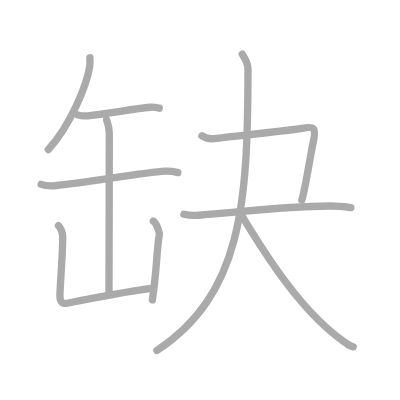
t = 0.00 s
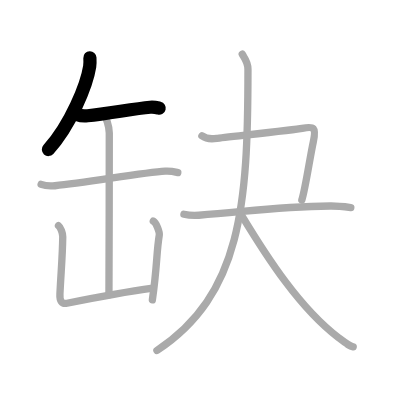
t = 2.00 s
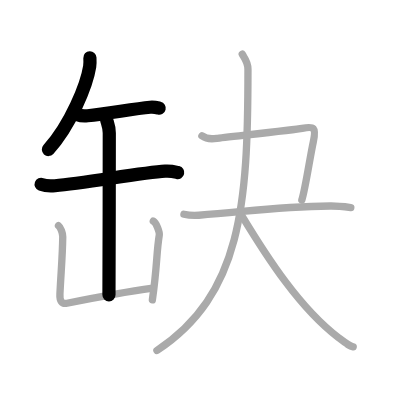
t = 4.00 s
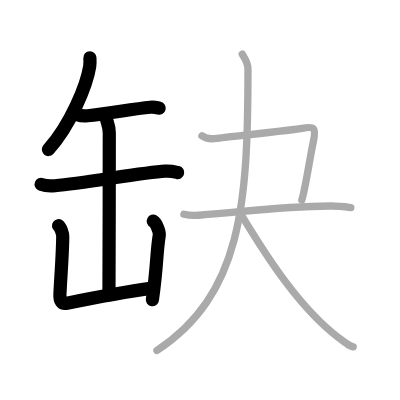
t = 6.00 s
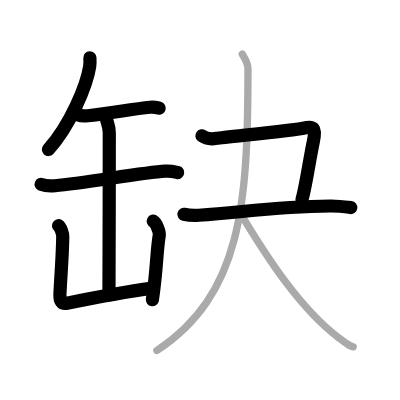
t = 8.00 s
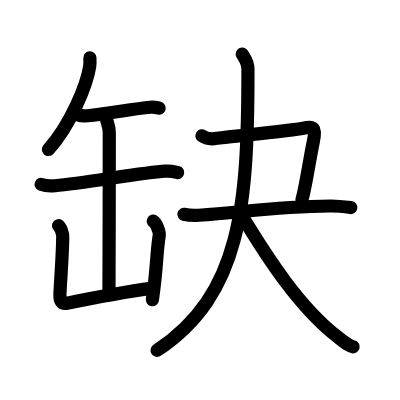
t = 10.00 s

The animated SVG that drew these frames (rendered in a browser with its animation timeline set to each time). Animation: 10 SMIL elements (animate=10); one cycle of 10.00 s.

<?xml version="1.0" standalone="no"?>
<!DOCTYPE svg PUBLIC "-//W3C//DTD SVG 1.1//EN"   "http://www.w3.org/Graphics/SVG/1.1/DTD/svg11.dtd">
<svg width="400px" height="400px"  version="1.1" xmlns="http://www.w3.org/2000/svg">
  <defs>
    <marker id="Triangle" viewBox="0 0 10 10" refX="0" refY="5" markerUnits="strokeWidth" markerWidth="3" style="stroke-opacity:0%;fill:#aaaaaa;" markerHeight="2" orient="auto">
      <path d="M 0 0 L 10 5 L 0 10 z" />
    </marker>
    
    <marker id="Arrow" viewBox="0 0 10 10" refX="5" refY="5" markerUnits="strokeWidth" markerWidth="1.8" style="stroke-opacity:0%;fill:#770000;" markerHeight="2" orient="auto">
      <path d="M 0 4 L 6 4 L 4 1 L 10 5 L 4 9 L 6 6 L 0 6 z" />
        <circle cx="5" cy="5" r="5" />
      </marker>
    
    <marker id="TriangleRed" viewBox="0 0 10 10" refX="0" refY="5" markerUnits="strokeWidth" markerWidth="3" style="stroke-opacity:0%;fill:#CC0000;" markerHeight="2" orient="auto">
      <path d="M 0 0 L 10 5 L 0 10 z" />
    </marker>
    
    <marker id="ArrowRed" viewBox="0 0 10 10" refX="5" refY="5" markerUnits="strokeWidth" markerWidth="1.8" style="stroke-opacity:0%;fill:#CC0000;" markerHeight="2" orient="auto">
      <path d="M 0 4 L 6 4 L 4 1 L 10 5 L 4 9 L 6 6 L 0 6 z" />
        <circle cx="5" cy="5" r="5" />
      </marker>
    
  </defs>
  
  <path style="fill:#ffffff; fill-opacity:100%; fill-rule:evenodd; stroke-width:0;" d="M 0 0 L 400px 0 L 400px 400px L 0 400px L 0 0" />

  <g transform="scale(3.6697247706422 3.6697247706422)">
<path style="fill:none; fill-opacity:0%; fill-rule:evenodd; stroke:#aaaaaa; stroke-opacity:100%; stroke-width: 1.5pt; stroke-linejoin:round; stroke-linecap:round;" d="M24.5 15.75c0.03 0.59 0.07 1.52-0.06 2.37c-0.77 4.99-5.2 15.94-11.26 22.64"></path>
<path style="fill:none; fill-opacity:0%; fill-rule:evenodd; stroke:#aaaaaa; stroke-opacity:100%; stroke-width: 1.5pt; stroke-linejoin:round; stroke-linecap:round;" d="M21.15 31.29c0.71 0.26 2.01 0.33 2.72 0.26c5.54-0.55 12.48-1.92 17.04-2.33c1.18-0.1 1.89 0.12 2.48 0.26"></path>
<path style="fill:none; fill-opacity:0%; fill-rule:evenodd; stroke:#aaaaaa; stroke-opacity:100%; stroke-width: 1.5pt; stroke-linejoin:round; stroke-linecap:round;" d="M11.21 50.24c0.98 0.37 2.79 0.47 3.77 0.37c8.45-0.79 23.86-3.58 30.03-3.96c1.64-0.1 2.62 0.18 3.44 0.37"></path>
<path style="fill:none; fill-opacity:0%; fill-rule:evenodd; stroke:#aaaaaa; stroke-opacity:100%; stroke-width: 1.5pt; stroke-linejoin:round; stroke-linecap:round;" d="M29.05 32.66c0.34 1.14 0.73 1.98 0.73 3.56c0 5.54-0.04 39.45-0.09 44.13"></path>
<path style="fill:none; fill-opacity:0%; fill-rule:evenodd; stroke:#aaaaaa; stroke-opacity:100%; stroke-width: 1.5pt; stroke-linejoin:round; stroke-linecap:round;" d="M15.94 61.5c0.58 0.41 1.17 2.15 1.16 2.98c-0.06 5.15-0.44 9.09-0.77 15.63c-0.09 1.89 0.48 2.82 1.92 2.52c3.97-0.81 15.87-3.1 23.42-4.13"></path>
<path style="fill:none; fill-opacity:0%; fill-rule:evenodd; stroke:#aaaaaa; stroke-opacity:100%; stroke-width: 1.5pt; stroke-linejoin:round; stroke-linecap:round;" d="M41.77 60.25c0.82 0.41 1.76 3.03 1.63 3.84c-0.81 4.97-0.54 8.36-1.88 17.63"></path>
<path style="fill:none; fill-opacity:0%; fill-rule:evenodd; stroke:#aaaaaa; stroke-opacity:100%; stroke-width: 1.5pt; stroke-linejoin:round; stroke-linecap:round;" d="M55.02 37.01c0.97 0.72 2.6 0.93 4.05 0.69c1.45-0.24 21.33-2.28 23.26-2.7c3.23-0.71 3.9-0.28 3.04 3.67c-0.93 4.3-2.17 12.89-3.12 15.83"></path>
<path style="fill:none; fill-opacity:0%; fill-rule:evenodd; stroke:#aaaaaa; stroke-opacity:100%; stroke-width: 1.5pt; stroke-linejoin:round; stroke-linecap:round;" d="M50.12 58.39c0.87 0.2 3.11 0.34 4.06 0.27c13.37-0.99 21.18-2.33 35.8-2.52c1.21-0.02 2.92 0.08 5.62 0.41"></path>
<path style="fill:none; fill-opacity:0%; fill-rule:evenodd; stroke:#aaaaaa; stroke-opacity:100%; stroke-width: 1.5pt; stroke-linejoin:round; stroke-linecap:round;" d="M66.01 14.75c0.54 0.98 1.56 2.05 1.56 4.1c0 37.15-1.81 61.4-24.81 76.65"></path>
<path style="fill:none; fill-opacity:0%; fill-rule:evenodd; stroke:#aaaaaa; stroke-opacity:100%; stroke-width: 1.5pt; stroke-linejoin:round; stroke-linecap:round;" d="M65.72 58.46C73 70.5 81.75 84 92.23 92c2.39 1.82 3.01 2.31 4.02 2.5"></path>

<path style="fill:none; fill-opacity:0%; fill-rule:evenodd; stroke:#000000; stroke-opacity:100%; stroke-width: 2.7pt; stroke-linejoin:round; stroke-linecap:round;" d="M24.5 15.75c0.03 0.59 0.07 1.52-0.06 2.37c-0.77 4.99-5.2 15.94-11.26 22.64" pathLength="100" stroke-dashoffset="100" stroke-dasharray="100 105"><animate id="dashAnim1" attributeName="stroke-dashoffset" from="100" to="0" dur="1s" calcMode="linear" fill="freeze"/></path>
<path style="fill:none; fill-opacity:0%; fill-rule:evenodd; stroke:#000000; stroke-opacity:100%; stroke-width: 2.7pt; stroke-linejoin:round; stroke-linecap:round;" d="M21.15 31.29c0.71 0.26 2.01 0.33 2.72 0.26c5.54-0.55 12.48-1.92 17.04-2.33c1.18-0.1 1.89 0.12 2.48 0.26" pathLength="100" stroke-dashoffset="100" stroke-dasharray="100 105"><animate id="dashAnim2" attributeName="stroke-dashoffset" from="100" to="0" dur="1s" calcMode="linear" begin="dashAnim1.end" fill="freeze"/></path>
<path style="fill:none; fill-opacity:0%; fill-rule:evenodd; stroke:#000000; stroke-opacity:100%; stroke-width: 2.7pt; stroke-linejoin:round; stroke-linecap:round;" d="M11.21 50.24c0.98 0.37 2.79 0.47 3.77 0.37c8.45-0.79 23.86-3.58 30.03-3.96c1.64-0.1 2.62 0.18 3.44 0.37" pathLength="100" stroke-dashoffset="100" stroke-dasharray="100 105"><animate id="dashAnim3" attributeName="stroke-dashoffset" from="100" to="0" dur="1s" calcMode="linear" begin="dashAnim2.end" fill="freeze"/></path>
<path style="fill:none; fill-opacity:0%; fill-rule:evenodd; stroke:#000000; stroke-opacity:100%; stroke-width: 2.7pt; stroke-linejoin:round; stroke-linecap:round;" d="M29.05 32.66c0.34 1.14 0.73 1.98 0.73 3.56c0 5.54-0.04 39.45-0.09 44.13" pathLength="100" stroke-dashoffset="100" stroke-dasharray="100 105"><animate id="dashAnim4" attributeName="stroke-dashoffset" from="100" to="0" dur="1s" calcMode="linear" begin="dashAnim3.end" fill="freeze"/></path>
<path style="fill:none; fill-opacity:0%; fill-rule:evenodd; stroke:#000000; stroke-opacity:100%; stroke-width: 2.7pt; stroke-linejoin:round; stroke-linecap:round;" d="M15.94 61.5c0.58 0.41 1.17 2.15 1.16 2.98c-0.06 5.15-0.44 9.09-0.77 15.63c-0.09 1.89 0.48 2.82 1.92 2.52c3.97-0.81 15.87-3.1 23.42-4.13" pathLength="100" stroke-dashoffset="100" stroke-dasharray="100 105"><animate id="dashAnim5" attributeName="stroke-dashoffset" from="100" to="0" dur="1s" calcMode="linear" begin="dashAnim4.end" fill="freeze"/></path>
<path style="fill:none; fill-opacity:0%; fill-rule:evenodd; stroke:#000000; stroke-opacity:100%; stroke-width: 2.7pt; stroke-linejoin:round; stroke-linecap:round;" d="M41.77 60.25c0.82 0.41 1.76 3.03 1.63 3.84c-0.81 4.97-0.54 8.36-1.88 17.63" pathLength="100" stroke-dashoffset="100" stroke-dasharray="100 105"><animate id="dashAnim6" attributeName="stroke-dashoffset" from="100" to="0" dur="1s" calcMode="linear" begin="dashAnim5.end" fill="freeze"/></path>
<path style="fill:none; fill-opacity:0%; fill-rule:evenodd; stroke:#000000; stroke-opacity:100%; stroke-width: 2.7pt; stroke-linejoin:round; stroke-linecap:round;" d="M55.02 37.01c0.97 0.72 2.6 0.93 4.05 0.69c1.45-0.24 21.33-2.28 23.26-2.7c3.23-0.71 3.9-0.28 3.04 3.67c-0.93 4.3-2.17 12.89-3.12 15.83" pathLength="100" stroke-dashoffset="100" stroke-dasharray="100 105"><animate id="dashAnim7" attributeName="stroke-dashoffset" from="100" to="0" dur="1s" calcMode="linear" begin="dashAnim6.end" fill="freeze"/></path>
<path style="fill:none; fill-opacity:0%; fill-rule:evenodd; stroke:#000000; stroke-opacity:100%; stroke-width: 2.7pt; stroke-linejoin:round; stroke-linecap:round;" d="M50.12 58.39c0.87 0.2 3.11 0.34 4.06 0.27c13.37-0.99 21.18-2.33 35.8-2.52c1.21-0.02 2.92 0.08 5.62 0.41" pathLength="100" stroke-dashoffset="100" stroke-dasharray="100 105"><animate id="dashAnim8" attributeName="stroke-dashoffset" from="100" to="0" dur="1s" calcMode="linear" begin="dashAnim7.end" fill="freeze"/></path>
<path style="fill:none; fill-opacity:0%; fill-rule:evenodd; stroke:#000000; stroke-opacity:100%; stroke-width: 2.7pt; stroke-linejoin:round; stroke-linecap:round;" d="M66.01 14.75c0.54 0.98 1.56 2.05 1.56 4.1c0 37.15-1.81 61.4-24.81 76.65" pathLength="100" stroke-dashoffset="100" stroke-dasharray="100 105"><animate id="dashAnim9" attributeName="stroke-dashoffset" from="100" to="0" dur="1s" calcMode="linear" begin="dashAnim8.end" fill="freeze"/></path>
<path style="fill:none; fill-opacity:0%; fill-rule:evenodd; stroke:#000000; stroke-opacity:100%; stroke-width: 2.7pt; stroke-linejoin:round; stroke-linecap:round;" d="M65.72 58.46C73 70.5 81.75 84 92.23 92c2.39 1.82 3.01 2.31 4.02 2.5" pathLength="100" stroke-dashoffset="100" stroke-dasharray="100 105"><animate id="dashAnim10" attributeName="stroke-dashoffset" from="100" to="0" dur="1s" calcMode="linear" begin="dashAnim9.end" fill="freeze"/></path>

</g>

</svg>  
          
